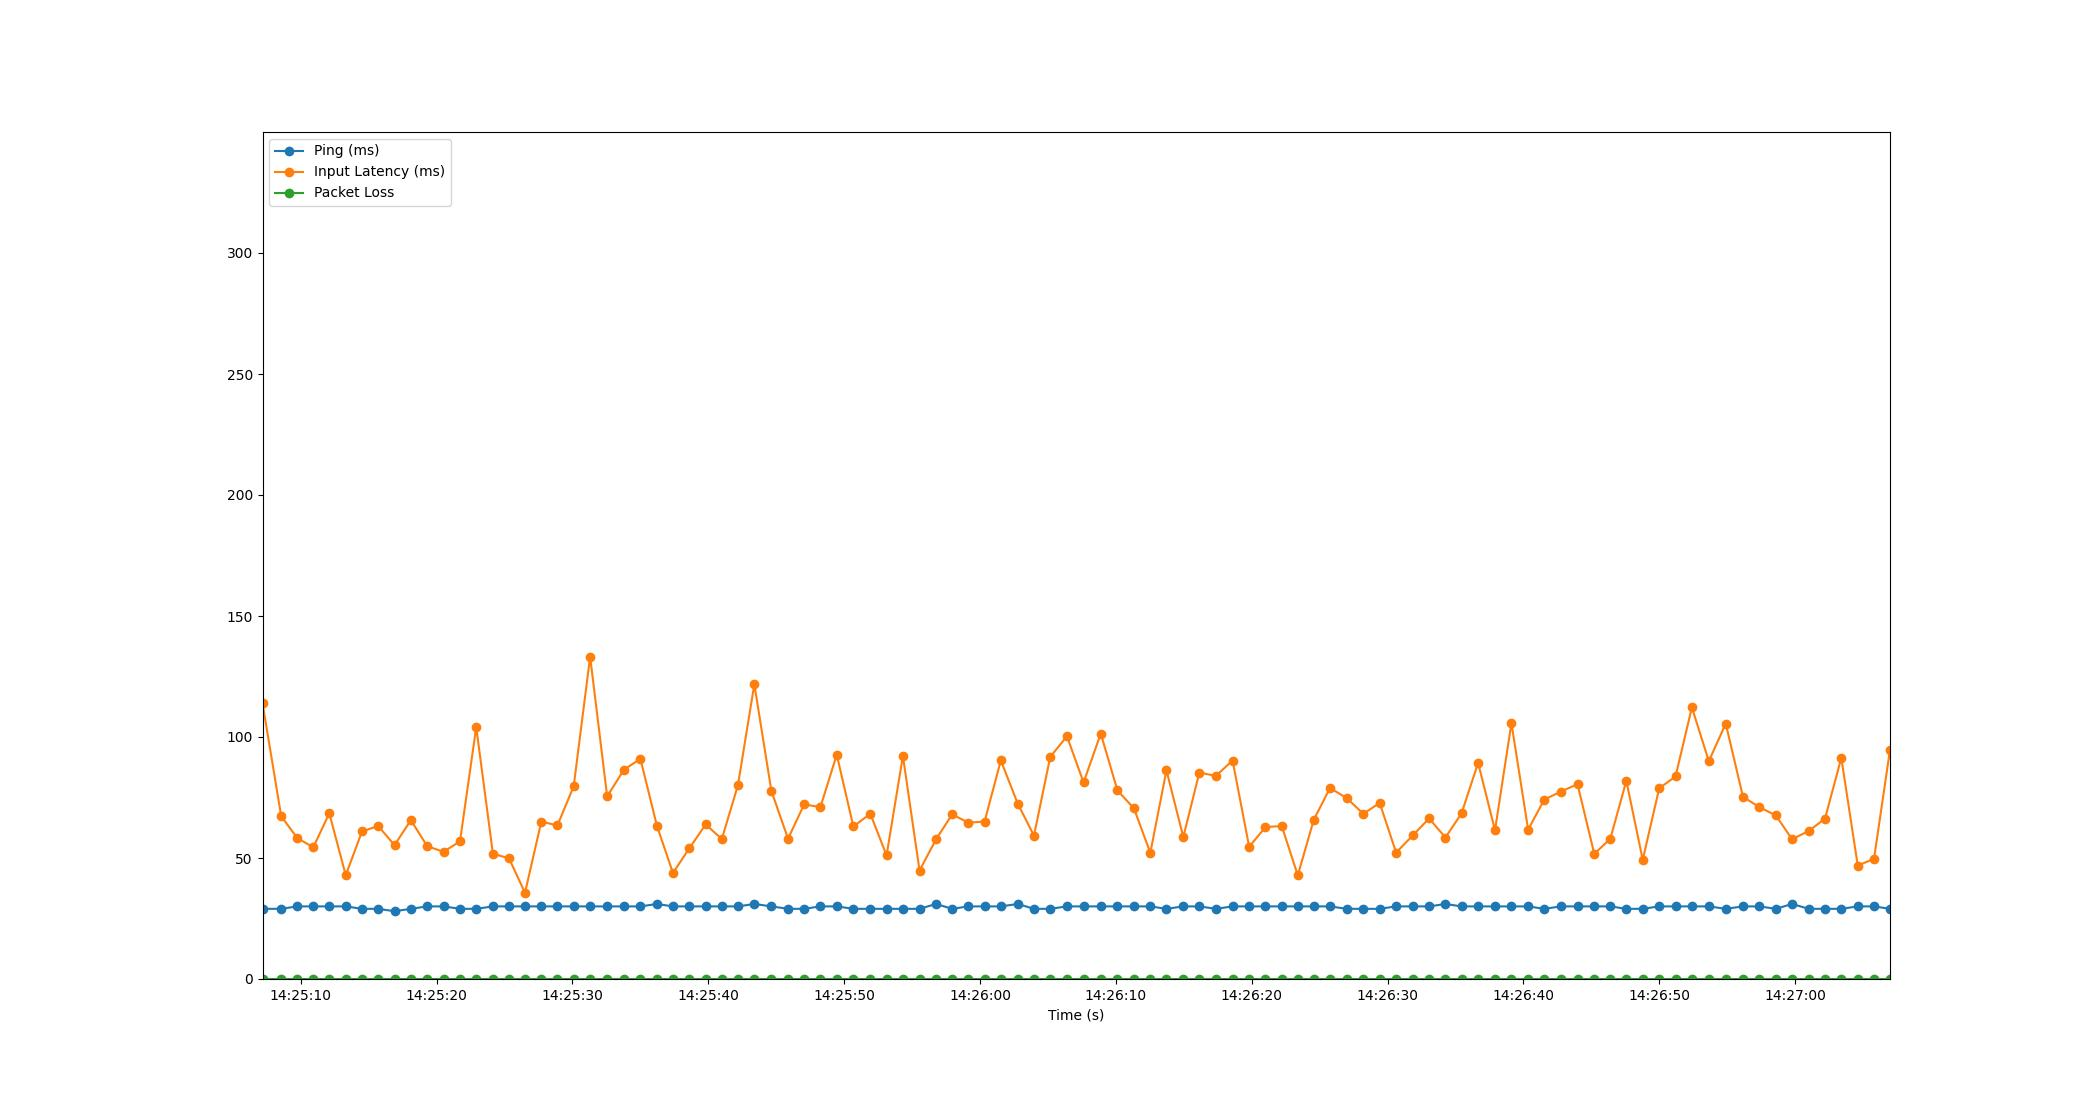

The file beside this chart, header and first rows:
Time, Timestamp, Ping, Packet Loss, Input Latency
1.6689300537109375e-06, 2023-07-20 14:25:07.185091, 29, 0, 114.1
1.375, 2023-07-20 14:25:08.560528, 29, 0, 67.27
2.565, 2023-07-20 14:25:09.749825, 30, 0, 58.19
3.742, 2023-07-20 14:25:10.926722, 30, 0, 54.43
4.915, 2023-07-20 14:25:12.100288, 30, 0, 68.5
6.127, 2023-07-20 14:25:13.312491, 30, 0, 42.87
7.322, 2023-07-20 14:25:14.507285, 29, 0, 60.95
8.513, 2023-07-20 14:25:15.697854, 29, 0, 63.24
9.717, 2023-07-20 14:25:16.902143, 28, 0, 55.32
10.92, 2023-07-20 14:25:18.104756, 29, 0, 65.64
12.13, 2023-07-20 14:25:19.310216, 30, 0, 54.9
13.32, 2023-07-20 14:25:20.508458, 30, 0, 52.55
14.54, 2023-07-20 14:25:21.722189, 29, 0, 56.9
15.73, 2023-07-20 14:25:22.916474, 29, 0, 104.1
16.96, 2023-07-20 14:25:24.144755, 30, 0, 51.77
18.14, 2023-07-20 14:25:25.328199, 30, 0, 49.86
19.32, 2023-07-20 14:25:26.506668, 30, 0, 35.63
20.52, 2023-07-20 14:25:27.708401, 30, 0, 65.06
21.71, 2023-07-20 14:25:28.892747, 30, 0, 63.45
22.91, 2023-07-20 14:25:30.092757, 30, 0, 79.7
24.12, 2023-07-20 14:25:31.300712, 30, 0, 133.2
25.37, 2023-07-20 14:25:32.552716, 30, 0, 75.46
26.6, 2023-07-20 14:25:33.788130, 30, 0, 86.49
27.82, 2023-07-20 14:25:35.000264, 30, 0, 90.98
29.03, 2023-07-20 14:25:36.216063, 31, 0, 63.3
30.21, 2023-07-20 14:25:37.395304, 30, 0, 43.82
31.41, 2023-07-20 14:25:38.598115, 30, 0, 53.99
32.62, 2023-07-20 14:25:39.806452, 30, 0, 63.85
33.81, 2023-07-20 14:25:40.992758, 30, 0, 57.83
35, 2023-07-20 14:25:42.181953, 30, 0, 80.14
36.2, 2023-07-20 14:25:43.385882, 31, 0, 121.8
37.46, 2023-07-20 14:25:44.643118, 30, 0, 77.66
38.68, 2023-07-20 14:25:45.867624, 29, 0, 57.98
39.87, 2023-07-20 14:25:47.051772, 29, 0, 72.14
41.06, 2023-07-20 14:25:48.250020, 30, 0, 71.03
42.27, 2023-07-20 14:25:49.452170, 30, 0, 92.7
43.49, 2023-07-20 14:25:50.674370, 29, 0, 63.03
44.74, 2023-07-20 14:25:51.924706, 29, 0, 68.26
45.93, 2023-07-20 14:25:53.119203, 29, 0, 51.07
47.14, 2023-07-20 14:25:54.322191, 29, 0, 92.17
48.36, 2023-07-20 14:25:55.546138, 29, 0, 44.83
49.57, 2023-07-20 14:25:56.757625, 31, 0, 57.69
50.76, 2023-07-20 14:25:57.946202, 29, 0, 68.01
51.95, 2023-07-20 14:25:59.136410, 30, 0, 64.6
53.15, 2023-07-20 14:26:00.333946, 30, 0, 65.07
54.34, 2023-07-20 14:26:01.528479, 30, 0, 90.31
55.59, 2023-07-20 14:26:02.775735, 31, 0, 72.46
56.78, 2023-07-20 14:26:03.968755, 29, 0, 59.21
57.98, 2023-07-20 14:26:05.165826, 29, 0, 91.76
59.21, 2023-07-20 14:26:06.395407, 30, 0, 100.3
60.43, 2023-07-20 14:26:07.619798, 30, 0, 81.21
61.7, 2023-07-20 14:26:08.884734, 30, 0, 101.4
62.93, 2023-07-20 14:26:10.114154, 30, 0, 77.92
64.14, 2023-07-20 14:26:11.328769, 30, 0, 70.53
65.35, 2023-07-20 14:26:12.531650, 30, 0, 52.14
66.54, 2023-07-20 14:26:13.720732, 29, 0, 86.2
67.78, 2023-07-20 14:26:14.960464, 30, 0, 58.67
68.96, 2023-07-20 14:26:16.142298, 30, 0, 85.31
70.17, 2023-07-20 14:26:17.352749, 29, 0, 83.93
71.4, 2023-07-20 14:26:18.587488, 30, 0, 90.26
... 40 more rows
